Run: headless pygame with SDL's dummy video driver; simulated clock (each Clock.tick advances the game by its frame time, no real sleeping); random seed 0; keys injected as events and as key.get_pressed() state; mouse plan: one left click at the window centre at the start of phase 2, then a move to the lower-right quarter at the start of phase 3.
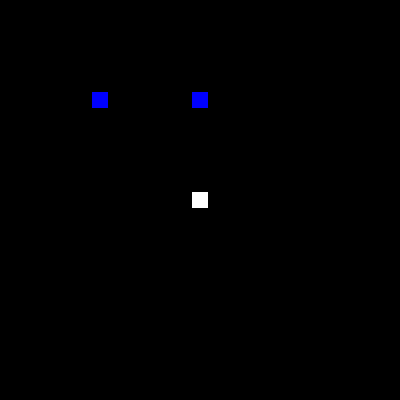
Frame 1 of 4 · flips 1–60 · no input
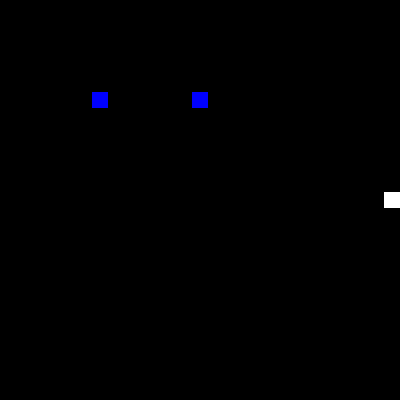
Frame 2 of 4 · flips 61–180 · clicked the window centre · tapped SPACE, RETURN · held RIGHT (→), D
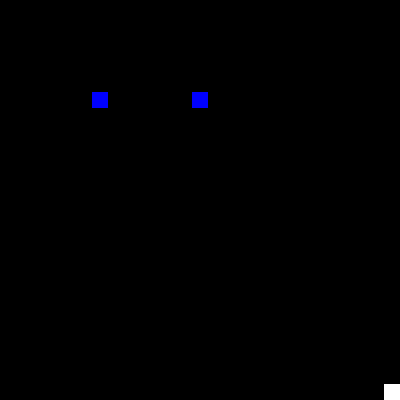
Frame 3 of 4 · flips 181–300 · moved the mouse to the lower-right quarter · held DOWN (↓), S
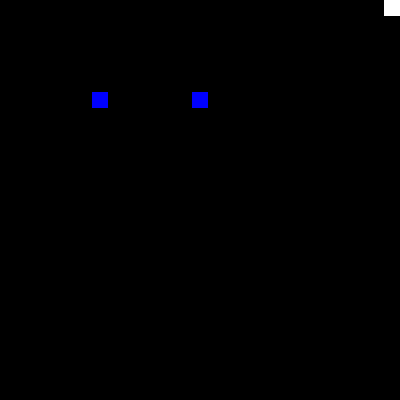
Frame 4 of 4 · flips 301–420 · held LEFT (←), A, UP (↑), W

The pygame program that drew these frames:

import pygame
from pygame.locals import *
import sys
import random

# Initialize Pygame
pygame.init()

# Constants

FPS = 60
BLACK = (0, 0, 0)
WHITE = (255, 255, 255)
RED = (255, 0, 0)
GREEN = (0, 255, 0)
BLUE = (0, 0, 255)

SCREEN_SIZE = 400
SCREEN_WIDTH = SCREEN_SIZE
SCREEN_HEIGHT = SCREEN_SIZE
PLAYER_SIZE = SCREEN_WIDTH * 0.04
TOWER_SIZE = SCREEN_WIDTH * 0.04
ENEMY_SIZE = SCREEN_WIDTH * 0.03

# Classes
class Player(pygame.sprite.Sprite):
    def __init__(self, x, y):
        super().__init__()
        self.image = pygame.Surface((PLAYER_SIZE, PLAYER_SIZE))
        self.image.fill(WHITE)
        self.rect = self.image.get_rect(center=(x, y))

    def update(self):
        pressed_keys = pygame.key.get_pressed()
        hasMoved = False

        if pressed_keys[K_UP] and not hasMoved:
            self.rect.y -= 5
            hasMoved = True

        if pressed_keys[K_DOWN] and not hasMoved:
            self.rect.y += 5
            hasMoved = True

        if pressed_keys[K_LEFT] and not hasMoved:
            self.rect.x -= 5
            hasMoved = True

        if pressed_keys[K_RIGHT] and not hasMoved:
            self.rect.x += 5
            hasMoved = True

        self.checkWallCollision()

        if not any(pressed_keys):
            hasMoved = False
    def checkWallCollision(self):
        if(self.rect.x <0):
            self.rect.x = 0
        if(self.rect.x > (SCREEN_WIDTH-PLAYER_SIZE)):
            self.rect.x = SCREEN_WIDTH-PLAYER_SIZE
        if(self.rect.y <0):
            self.rect.y = 0
        if(self.rect.y > (SCREEN_HEIGHT-PLAYER_SIZE)):
            self.rect.y = SCREEN_HEIGHT-PLAYER_SIZE

class Tower(pygame.sprite.Sprite):
    def __init__(self, x, y):
        super().__init__()
        self.image = pygame.Surface((TOWER_SIZE, TOWER_SIZE ))
        self.image.fill(BLUE)
        self.rect = self.image.get_rect(center=(x, y))
    def draw(self, surface):
        if self.rect.collidepoint(pygame.mouse.get_pos()):
            circle_radius = min(self.rect.width, self.rect.height) // 2
            circle_center = (self.rect.centerx, self.rect.centery)
            pygame.draw.circle(surface, GREEN, circle_center, circle_radius, 2)


class Enemy_Type_1(pygame.sprite.Sprite):
    def __init__(self):
        super().__init__()
        self.image = pygame.Surface((SCREEN_WIDTH*0.04, SCREEN_WIDTH*0.04))
        self.image.fill(RED)
        self.rect = self.image.get_rect()
        self.rect.x = random.randrange(SCREEN_WIDTH - self.rect.width)
        self.rect.y = random.randrange(SCREEN_HEIGHT - self.rect.height)
        self.speed = 1

    def update(self):
        self.rect.y += self.speed
        if self.rect.y > SCREEN_HEIGHT:
            self.rect.y = 0
            self.rect.x = random.randrange(SCREEN_WIDTH - self.rect.width)

# Function to spawn enemies
def spawn_enemy():
    enemy = Enemy_Type_1()
    all_sprites.add(enemy)
    enemies.add(enemy)

# Pygame setup
screen = pygame.display.set_mode((SCREEN_WIDTH, SCREEN_HEIGHT))
pygame.display.set_caption("Tower Defense Game")
clock = pygame.time.Clock()

# Sprite groups
all_sprites = pygame.sprite.Group()
towers = pygame.sprite.Group()
enemies = pygame.sprite.Group()

player = Player(SCREEN_WIDTH/2, SCREEN_HEIGHT/2)

# Create initial towers
tower1 = Tower(100, 100)
tower2 = Tower(200, 100)
towers.add(tower1, tower2)
all_sprites.add(tower1, tower2, player)

# Game loop
running = True
spawn_timer = pygame.time.get_ticks()

while running:
    for event in pygame.event.get():
        if event.type == pygame.QUIT:
            running = False

    # Spawn enemies every ? seconds
    now = pygame.time.get_ticks()
    if now - spawn_timer > 8000:
        spawn_enemy()
        spawn_timer = now

    # Update
    all_sprites.update()

    # Check for collisions between enemies and towers
    collisions = pygame.sprite.groupcollide(enemies, towers, False, False)
    for enemy, tower in collisions.items():
        # Do something when an enemy collides with a tower
        pass

    # Draw
    screen.fill(BLACK)
    all_sprites.draw(screen)

    pygame.display.flip()
    clock.tick(FPS)

pygame.quit()
sys.exit()
